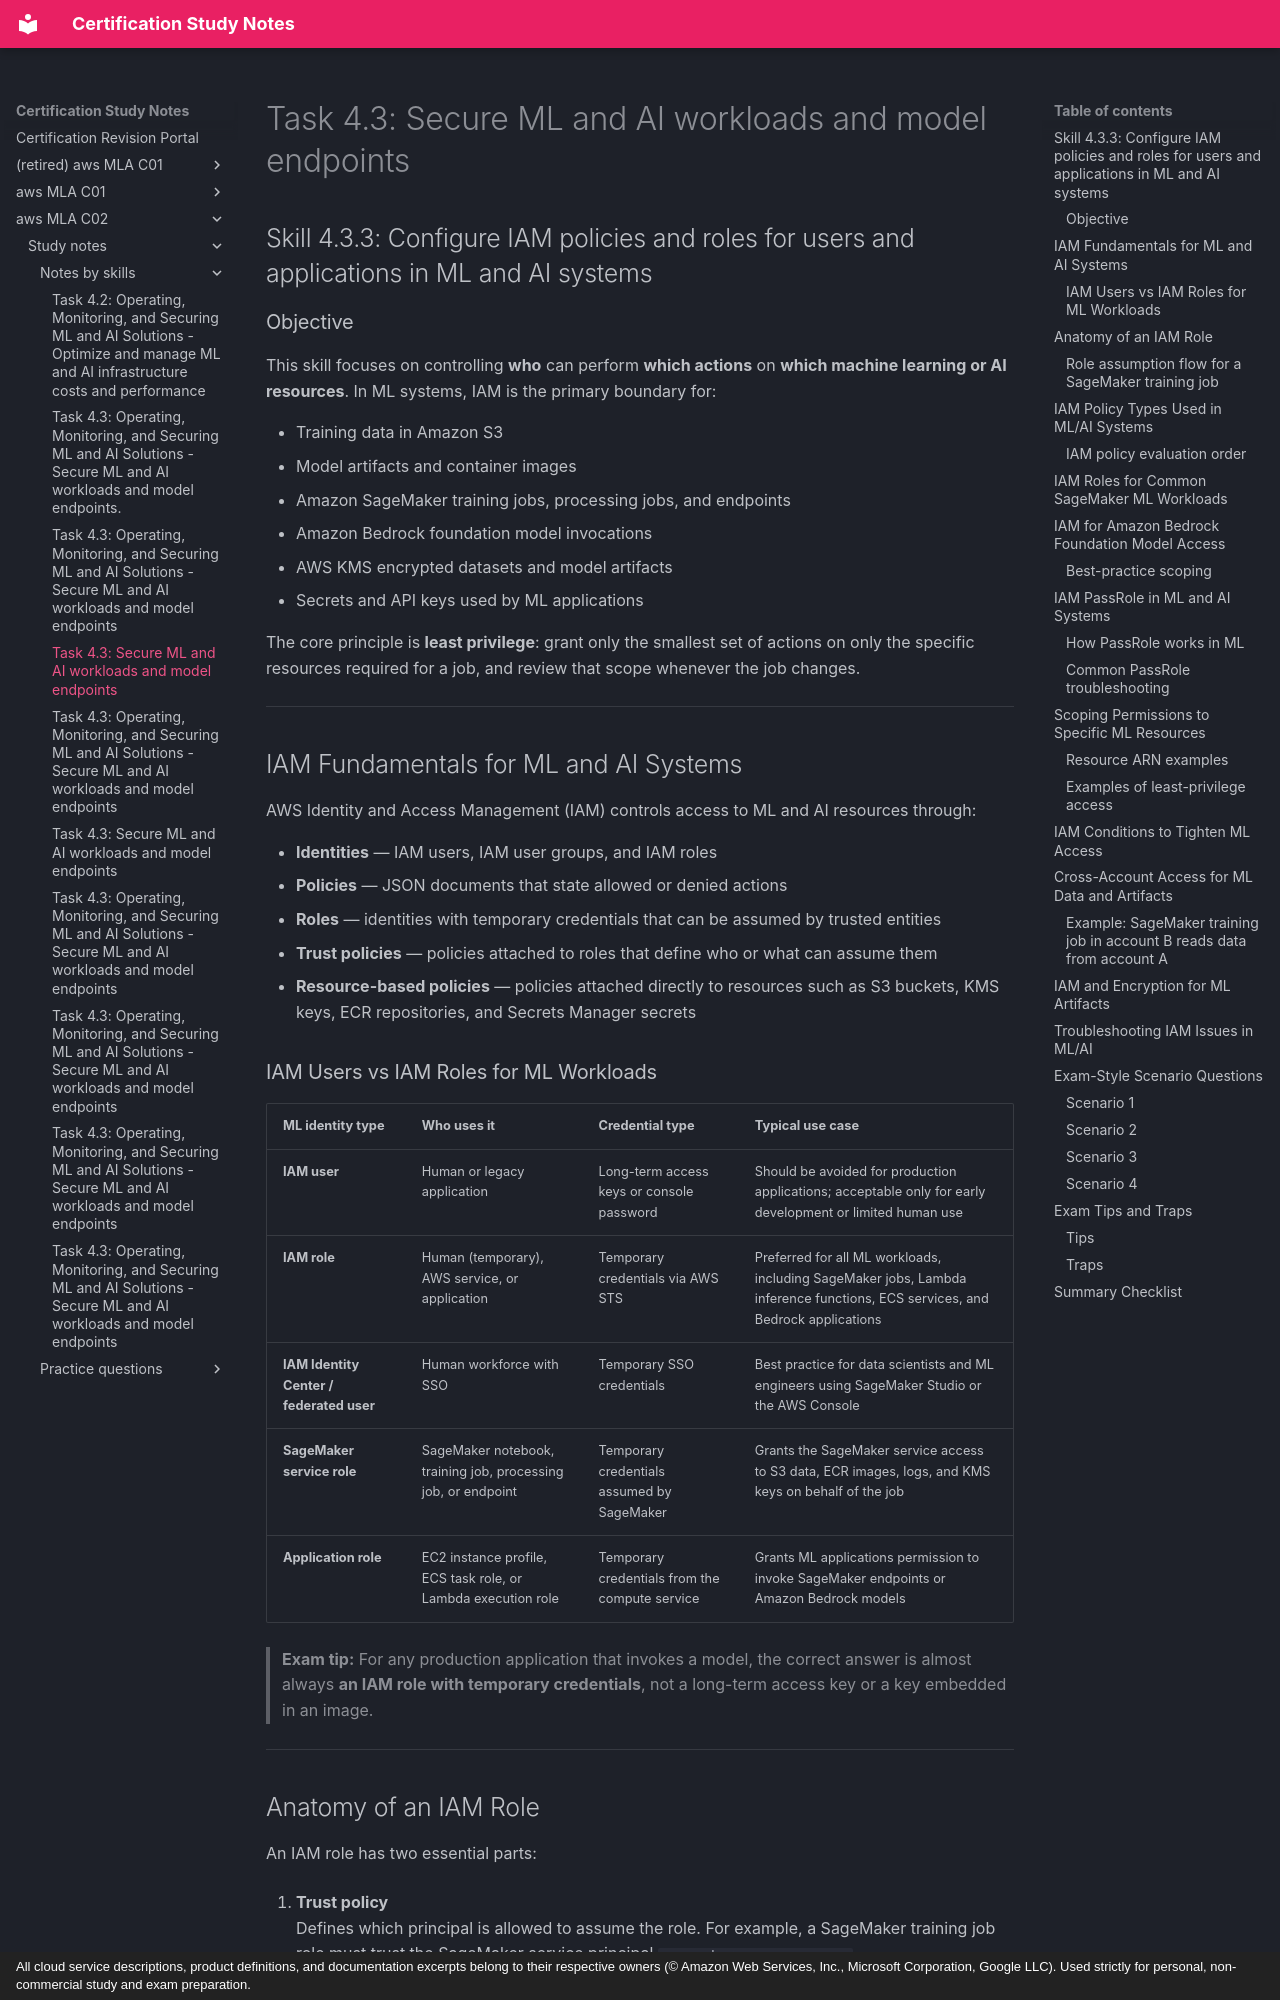

repository: monitus2022/cert_study_notes · page: aws_MLA_C02/study_notes/notes_by_skills/4.3.3/index.html · generator: mkdocs · copyright: All cloud service descriptions, product definitions, and documentation excerpts belong to their respective owners (© Amazon Web Services, Inc., Microsoft Corporation, Google LLC). Used strictly for personal, non-commercial study and exam preparation.

# Task 4.3: Secure ML and AI workloads and model endpoints

## Skill 4.3.3: Configure IAM policies and roles for users and applications in ML and AI systems

### Objective

This skill focuses on controlling **who** can perform **which actions** on **which machine learning or AI resources**. In ML systems, IAM is the primary boundary for:

- Training data in Amazon S3
- Model artifacts and container images
- Amazon SageMaker training jobs, processing jobs, and endpoints
- Amazon Bedrock foundation model invocations
- AWS KMS encrypted datasets and model artifacts
- Secrets and API keys used by ML applications

The core principle is **least privilege**: grant only the smallest set of actions on only the specific resources required for a job, and review that scope whenever the job changes.

---

## IAM Fundamentals for ML and AI Systems

AWS Identity and Access Management (IAM) controls access to ML and AI resources through:

- **Identities** — IAM users, IAM user groups, and IAM roles
- **Policies** — JSON documents that state allowed or denied actions
- **Roles** — identities with temporary credentials that can be assumed by trusted entities
- **Trust policies** — policies attached to roles that define who or what can assume them
- **Resource-based policies** — policies attached directly to resources such as S3 buckets, KMS keys, ECR repositories, and Secrets Manager secrets

### IAM Users vs IAM Roles for ML Workloads

| ML identity type | Who uses it | Credential type | Typical use case |
| --- | --- | --- | --- |
| **IAM user** | Human or legacy application | Long-term access keys or console password | Should be avoided for production applications; acceptable only for early development or limited human use |
| **IAM role** | Human (temporary), AWS service, or application | Temporary credentials via AWS STS | Preferred for all ML workloads, including SageMaker jobs, Lambda inference functions, ECS services, and Bedrock applications |
| **IAM Identity Center / federated user** | Human workforce with SSO | Temporary SSO credentials | Best practice for data scientists and ML engineers using SageMaker Studio or the AWS Console |
| **SageMaker service role** | SageMaker notebook, training job, processing job, or endpoint | Temporary credentials assumed by SageMaker | Grants the SageMaker service access to S3 data, ECR images, logs, and KMS keys on behalf of the job |
| **Application role** | EC2 instance profile, ECS task role, or Lambda execution role | Temporary credentials from the compute service | Grants ML applications permission to invoke SageMaker endpoints or Amazon Bedrock models |

> **Exam tip:** For any production application that invokes a model, the correct answer is almost always **an IAM role with temporary credentials**, not a long-term access key or a key embedded in an image.

---

## Anatomy of an IAM Role

An IAM role has two essential parts:

1. **Trust policy**  
   Defines which principal is allowed to assume the role. For example, a SageMaker training job role must trust the SageMaker service principal `sagemaker.amazonaws.com`.

2. **Permissions policy**  
   Defines what actions the role can perform on which resources after it is assumed.
